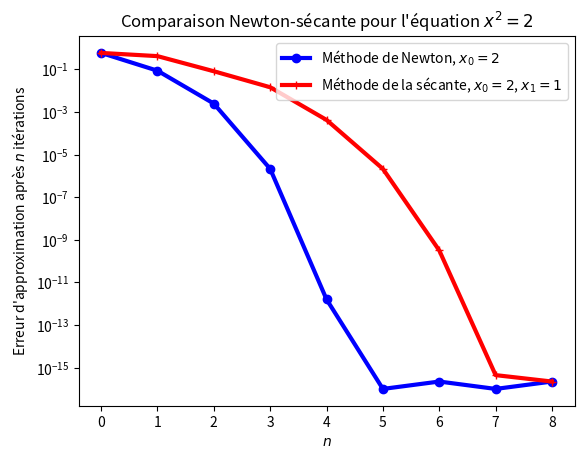

Reproduce this figure in Python.
from math import cos, sin, log, sqrt, pi
import matplotlib.pyplot as plt

def secante(f, x0, x1, eps):
    """Zéro de f par la méthode de la sécante
       départ : x0, x1, , critère d'arrêt epsilon"""
    u,v = x0,x1
    while abs(v-u) > eps:
        p = (f(u)-f(v))/(u-v)
        u, v = v, v - f(v)/p
    return v

def carre(x):
    """Renvoie x**2-2"""
    return x**2-2

def carrep(x):
    """Renvoie 2*x"""
    return 2*x

def newton_for(f, fp, x0, n):
    """Zéro de f par la méthode de Newton
       départ : x0, f' = fp, n pas"""
    les_x = [x0]
    u = x0
    v = u - f(u)/fp(u)
    for i in range(n):
        u, v = v, v - f(v)/fp(v)
        les_x.append(u)
    return les_x
    
def secante_for(f, x0 ,x1 , n):
    """Zéro de f par la méthode de la sécante
       départ : x0, f' = fp, n pas"""
    les_x = [x0]
    u,v = x0,x1
    for i in range(n):
        p = (f(u)-f(v)) / (u-v)
        u,v = v,u - f(u)/p
        les_x.append(u)
    return les_x

def plot_newton_secante(nom_de_fichier,n):
    newton_x = newton_for(carre,carrep,2,n)
    newton_y = [max(abs(t - sqrt(2)),10**-16) for t in newton_x]
    secante_x = secante_for(carre,2,1,n)
    secante_y = [max(abs(t - sqrt(2)),10**-16) for t in secante_x]
    les_n = [i for i in range(n+1)]
    plt.clf()
    plt.plot(les_n,newton_y,'-ob',linewidth=3,label="Méthode de Newton, $x_0=2$")
    plt.plot(les_n,secante_y,'-+r',linewidth=3,label="Méthode de la sécante, $x_0=2$, $x_1=1$")
    plt.yscale('log')
    plt.xlabel('$n$')
    plt.ylabel("Erreur d'approximation après $n$ itérations")
    plt.title("Comparaison Newton-sécante pour l'équation $x^2=2$")
    plt.legend(loc=0)
    plt.savefig(nom_de_fichier)



if __name__ == '__main__':
    plot_newton_secante('newton_secante.png',8)
